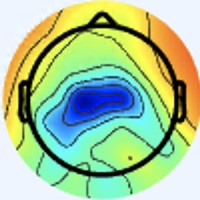

The file beside this chart, header and first rows:
[238 245 255], [238 245 255], [238 245 255], [238 245 255], [238 245 255], [238 245 255], [238 245 255], [238 245 255], [238 245 255], [238 245 255], [238 245 255], [238 245 255], [238 245 255], [238 245 255], [238 245 255], [238 245 255], [237 246 255], [237 246 255], [237 246 255], [237 246 255], [237 246 255], [237 246 255], [237 246 255], [237 246 255]
[238 245 255], [238 245 255], [238 245 255], [238 245 255], [238 245 255], [238 245 255], [238 245 255], [238 245 255], [238 245 255], [238 245 255], [238 245 255], [238 245 255], [238 245 255], [238 245 255], [238 245 255], [238 245 255], [237 246 255], [237 246 255], [237 246 255], [237 246 255], [237 246 255], [237 246 255], [237 246 255], [237 246 255]
[238 245 255], [238 245 255], [238 245 255], [238 245 255], [238 245 255], [238 245 255], [238 245 255], [238 245 255], [238 245 255], [238 245 255], [238 245 255], [238 245 255], [238 245 255], [238 245 255], [238 245 255], [238 245 255], [237 246 255], [237 246 255], [237 246 255], [237 246 255], [237 246 255], [237 246 255], [237 246 255], [237 246 255]
[238 245 255], [238 245 255], [238 245 255], [238 245 255], [238 245 255], [238 245 255], [238 245 255], [238 245 255], [238 245 255], [238 245 255], [238 245 255], [238 245 255], [238 245 255], [238 245 255], [238 245 255], [238 245 255], [237 246 255], [237 246 255], [237 246 255], [237 246 255], [237 246 255], [237 246 255], [237 246 255], [237 246 255]
[238 245 255], [238 245 255], [238 245 255], [238 245 255], [238 245 255], [238 245 255], [238 245 255], [238 245 255], [238 245 255], [238 245 255], [238 245 255], [238 245 255], [238 245 255], [238 245 255], [238 245 255], [238 245 255], [238 245 255], [238 245 255], [237 246 255], [237 246 255], [237 246 255], [237 246 255], [237 246 255], [237 246 255]
[238 245 255], [238 245 255], [238 245 255], [238 245 255], [238 245 255], [238 245 255], [238 245 255], [238 245 255], [238 245 255], [238 245 255], [238 245 255], [238 245 255], [238 245 255], [238 245 255], [238 245 255], [238 245 255], [238 245 255], [238 245 255], [237 246 255], [237 246 255], [237 246 255], [237 246 255], [237 246 255], [237 246 255]
[238 245 255], [238 245 255], [238 245 255], [238 245 255], [238 245 255], [238 245 255], [238 245 255], [238 245 255], [238 245 255], [238 245 255], [238 245 255], [238 245 255], [238 245 255], [238 245 255], [238 245 255], [238 245 255], [238 245 255], [238 245 255], [238 245 255], [238 245 255], [238 245 255], [238 245 255], [237 246 255], [237 246 255]
[238 245 255], [238 245 255], [238 245 255], [238 245 255], [238 245 255], [238 245 255], [238 245 255], [238 245 255], [238 245 255], [238 245 255], [238 245 255], [238 245 255], [238 245 255], [238 245 255], [238 245 255], [238 245 255], [238 245 255], [238 245 255], [238 245 255], [238 245 255], [238 245 255], [238 245 255], [237 246 255], [237 246 255]
[238 245 255], [238 245 255], [238 245 255], [238 245 255], [238 245 255], [238 245 255], [238 245 255], [238 245 255], [238 245 255], [238 245 255], [238 245 255], [238 245 255], [238 245 255], [238 245 255], [238 245 255], [238 245 255], [238 245 255], [238 245 255], [238 245 255], [238 245 255], [238 245 255], [238 245 255], [238 245 255], [238 245 255]
[238 245 255], [238 245 255], [238 245 255], [238 245 255], [238 245 255], [238 245 255], [238 245 255], [238 245 255], [238 245 255], [238 245 255], [238 245 255], [238 245 255], [238 245 255], [238 245 255], [238 245 255], [238 245 255], [238 245 255], [238 245 255], [238 245 255], [238 245 255], [238 245 255], [238 245 255], [238 245 255], [238 245 255]
[238 245 255], [238 245 255], [238 245 255], [238 245 255], [238 245 255], [238 245 255], [238 245 255], [238 245 255], [238 245 255], [238 245 255], [238 245 255], [238 245 255], [238 245 255], [238 245 255], [238 245 255], [238 245 255], [238 245 253], [238 245 253], [238 245 253], [238 245 253], [238 245 255], [238 245 255], [238 245 255], [238 245 255]
[238 245 255], [238 245 255], [238 245 255], [238 245 255], [238 245 255], [238 245 255], [238 245 255], [238 245 255], [238 245 255], [238 245 255], [238 245 255], [238 245 255], [238 245 255], [238 245 255], [238 245 255], [238 245 255], [238 245 253], [238 245 253], [238 245 253], [238 245 253], [237 244 254], [237 244 254], [237 244 254], [237 244 254]
[238 245 255], [238 245 255], [238 245 255], [238 245 255], [238 245 255], [238 245 255], [238 245 255], [238 245 255], [238 245 255], [238 245 255], [238 245 255], [238 245 255], [238 245 255], [238 245 255], [238 245 255], [238 245 255], [238 245 253], [238 245 253], [238 245 253], [237 244 252], [237 244 252], [237 244 252], [237 244 254], [237 244 254]
[238 245 255], [238 245 255], [238 245 255], [238 245 255], [238 245 255], [238 245 255], [238 245 255], [238 245 255], [238 245 255], [238 245 255], [238 245 255], [238 245 255], [238 245 255], [238 245 255], [238 245 255], [238 245 255], [238 245 253], [238 245 253], [237 244 252], [237 244 252], [237 244 252], [237 244 252], [237 244 254], [237 244 254]
[238 245 255], [238 245 255], [238 245 255], [238 245 255], [238 245 255], [238 245 255], [238 245 255], [238 245 255], [238 245 255], [238 245 255], [238 245 255], [238 245 255], [238 245 255], [238 245 255], [238 245 255], [238 245 255], [237 244 252], [237 244 252], [237 244 252], [237 244 252], [237 244 252], [237 244 252], [237 244 254], [237 244 254]
[238 245 255], [238 245 255], [238 245 255], [238 245 255], [238 245 255], [238 245 255], [238 245 255], [238 245 255], [238 245 255], [238 245 255], [238 245 255], [238 245 255], [238 245 255], [238 245 255], [238 245 255], [238 245 255], [237 244 252], [237 244 252], [237 244 252], [237 244 254], [237 244 254], [237 244 254], [237 244 252], [237 244 252]
[238 245 255], [238 245 255], [238 245 255], [238 245 255], [238 245 255], [238 245 255], [238 245 255], [238 245 255], [238 245 255], [238 245 255], [238 245 255], [238 245 255], [238 245 255], [238 245 255], [238 245 255], [238 245 253], [238 245 251], [238 245 251], [236 245 254], [236 244 255], [237 243 255], [237 244 254], [239 243 252], [239 244 250]
[238 245 255], [238 245 255], [238 245 255], [238 245 255], [238 245 255], [238 245 255], [238 245 255], [238 245 255], [238 245 255], [238 245 255], [238 245 255], [238 245 255], [238 245 255], [238 245 255], [238 245 255], [238 245 255], [238 245 253], [238 245 253], [236 244 255], [236 244 255], [237 243 255], [239 243 254], [239 244 250], [239 244 248]
[238 245 255], [238 245 255], [238 245 255], [238 245 255], [238 245 255], [238 245 255], [238 245 255], [238 245 255], [238 245 255], [238 245 255], [238 245 255], [238 245 255], [238 245 255], [238 245 255], [238 245 255], [238 245 255], [238 244 255], [238 245 255], [237 244 254], [237 244 252], [239 243 252], [239 244 250], [239 244 250], [237 244 250]
[238 245 255], [238 245 255], [238 245 255], [238 245 255], [238 245 255], [238 245 255], [238 245 255], [238 245 255], [238 245 255], [238 245 255], [238 245 255], [238 245 255], [238 245 255], [238 245 255], [238 245 255], [238 245 255], [238 244 255], [238 244 255], [237 244 252], [237 244 250], [239 244 250], [239 244 250], [237 244 252], [236 245 254]
[238 245 255], [238 245 255], [238 245 255], [238 245 255], [238 245 255], [238 245 255], [238 245 255], [238 245 255], [238 245 255], [238 245 255], [238 245 255], [238 245 255], [238 245 255], [238 245 255], [238 245 255], [238 245 255], [237 246 255], [238 245 255], [238 245 253], [239 244 250], [239 243 252], [239 243 254], [237 243 255], [236 244 255]
[238 245 255], [238 245 255], [238 245 255], [238 245 255], [238 245 255], [238 245 255], [238 245 255], [238 245 255], [238 245 255], [238 245 255], [238 245 255], [238 245 255], [238 245 255], [238 245 255], [238 245 255], [238 245 255], [237 246 255], [238 245 255], [240 244 253], [240 244 253], [240 244 255], [238 244 255], [237 244 255], [236 245 255]
[238 245 255], [238 245 255], [238 245 255], [238 245 255], [238 245 255], [238 245 255], [238 245 255], [238 245 255], [238 245 255], [238 245 255], [238 245 255], [238 245 255], [238 245 255], [238 245 255], [238 245 255], [238 245 255], [238 244 255], [238 244 255], [240 244 255], [240 244 255], [238 244 255], [238 244 255], [237 245 255], [236 246 255]
[238 245 255], [238 245 255], [238 245 255], [238 245 255], [238 245 255], [238 245 255], [238 245 255], [238 245 255], [238 245 255], [238 245 255], [238 245 255], [238 245 255], [238 245 255], [238 245 255], [238 245 255], [238 245 255], [238 245 255], [238 245 255], [238 245 255], [238 245 255], [238 245 255], [237 246 255], [237 246 255], [236 246 255]
[238 245 255], [238 245 255], [238 245 255], [238 245 255], [238 245 255], [238 245 255], [238 245 255], [239 246 255], [238 245 255], [238 245 255], [238 245 255], [238 245 255], [238 245 255], [238 245 255], [238 245 255], [238 245 253], [239 246 252], [239 247 250], [239 247 250], [238 248 250], [238 248 250], [238 247 252], [237 246 253], [237 246 255]
[238 245 255], [238 245 255], [238 245 255], [238 245 255], [238 245 255], [238 245 255], [238 245 255], [238 245 255], [238 245 255], [238 245 255], [238 245 255], [238 245 255], [238 245 255], [238 245 255], [238 245 255], [239 246 254], [239 246 252], [239 247 250], [238 248 250], [237 248 250], [237 248 252], [237 248 252], [238 247 255], [238 244 255]
[238 245 255], [238 245 255], [238 245 255], [238 245 255], [238 245 255], [238 245 255], [238 245 255], [238 245 255], [238 245 255], [238 245 255], [238 245 255], [238 245 255], [238 245 255], [238 245 255], [239 246 255], [239 246 255], [241 245 255], [239 246 255], [237 248 254], [235 248 255], [235 248 255], [237 247 255], [238 245 255], [238 244 255]
[238 245 255], [238 245 255], [238 245 255], [238 245 255], [238 245 255], [238 245 255], [238 245 255], [238 245 255], [238 245 255], [238 245 255], [238 245 255], [238 245 255], [238 245 255], [238 245 255], [239 246 255], [239 246 255], [241 245 255], [239 246 255], [237 247 255], [235 248 255], [236 249 255], [238 248 255], [239 245 255], [241 244 255]
[238 245 255], [238 245 255], [238 245 255], [238 245 255], [238 245 255], [238 245 255], [238 245 255], [238 245 255], [238 245 255], [238 245 255], [238 245 255], [238 245 255], [238 245 255], [238 245 255], [239 246 255], [239 246 255], [239 246 254], [238 247 252], [235 249 252], [235 250 253], [236 250 253], [238 249 255], [240 247 255], [241 245 254]
[238 245 255], [238 245 255], [238 245 255], [238 245 255], [238 245 255], [238 245 255], [238 245 255], [237 244 254], [238 245 255], [238 245 255], [238 245 255], [238 245 255], [237 244 254], [238 245 255], [238 245 255], [239 246 255], [239 246 254], [238 247 252], [235 249 252], [235 251 251], [236 250 251], [239 250 252], [242 247 251], [243 246 253]
[238 245 255], [238 245 255], [238 245 255], [238 245 255], [238 245 255], [238 245 255], [237 244 254], [237 244 254], [237 244 254], [237 244 254], [237 244 254], [237 244 254], [237 244 254], [237 244 254], [238 245 255], [239 246 255], [238 247 255], [237 248 254], [235 248 254], [235 250 253], [237 251 252], [240 250 252], [243 246 251], [243 246 253]
[238 245 255], [238 245 255], [238 245 255], [238 245 255], [238 245 255], [238 245 255], [237 244 254], [237 244 254], [237 244 254], [237 244 254], [237 244 254], [237 244 254], [237 244 254], [237 244 254], [238 245 255], [239 246 255], [238 247 255], [237 247 255], [235 248 255], [236 249 255], [239 250 254], [240 250 252], [243 248 252], [242 247 253]
[238 245 253], [238 245 253], [238 245 255], [238 245 255], [237 243 255], [237 243 255], [237 243 255], [237 243 255], [237 244 254], [237 244 254], [237 244 252], [237 244 252], [237 244 254], [237 244 254], [238 245 255], [239 246 255], [239 248 255], [238 247 255], [237 247 255], [237 247 255], [239 248 255], [240 247 255], [239 246 254], [239 246 254]
[238 245 253], [238 245 253], [238 245 255], [238 245 255], [237 243 255], [237 243 255], [237 243 255], [237 243 255], [237 244 254], [237 244 254], [237 244 252], [237 244 252], [237 244 254], [237 244 254], [238 245 255], [238 245 255], [238 245 255], [237 244 254], [236 244 255], [237 245 255], [238 245 253], [238 245 253], [238 245 255], [239 246 254]
[238 245 255], [238 245 255], [238 245 255], [238 245 255], [237 243 255], [237 243 255], [237 244 254], [237 244 254], [237 244 254], [237 244 254], [237 244 252], [237 244 252], [238 245 253], [238 245 253], [238 245 255], [237 244 254], [240 242 254], [239 241 254], [238 241 255], [239 243 255], [238 242 251], [237 242 248], [236 243 251], [236 245 252]
[238 245 255], [238 245 255], [238 245 255], [238 245 255], [237 243 255], [237 243 255], [237 244 254], [237 244 254], [237 244 254], [237 244 252], [237 244 252], [237 244 252], [238 245 253], [238 245 253], [238 245 255], [237 244 254], [240 244 255], [239 243 254], [239 243 255], [237 243 255], [238 242 253], [234 241 249], [234 243 250], [236 243 249]
[238 245 255], [238 245 255], [238 245 255], [238 245 255], [237 243 255], [237 243 255], [237 244 254], [237 244 254], [237 244 252], [237 244 252], [237 244 252], [238 245 251], [238 245 253], [238 245 253], [238 245 255], [238 245 255], [238 247 254], [237 246 253], [237 246 253], [236 245 254], [235 245 255], [234 244 254], [233 243 253], [236 241 247]
[238 245 255], [238 245 255], [238 245 255], [238 245 255], [237 243 255], [237 244 254], [237 244 254], [237 244 252], [237 244 252], [238 245 253], [238 245 251], [238 245 251], [238 245 253], [238 245 253], [238 245 255], [238 247 254], [237 248 252], [237 248 252], [238 247 252], [237 246 253], [238 248 255], [238 246 255], [236 240 251], [237 233 232]
[238 245 255], [238 245 255], [238 245 255], [238 245 255], [237 244 254], [237 244 254], [237 244 254], [237 244 252], [237 244 252], [238 245 251], [239 246 252], [238 245 251], [237 244 252], [237 244 252], [239 246 254], [240 247 255], [238 247 252], [241 249 252], [242 247 253], [242 247 253], [241 248 255], [243 246 255], [240 233 240], [239 220 206]
[238 245 255], [238 245 255], [238 245 255], [238 245 255], [237 244 254], [237 244 254], [237 244 252], [237 244 252], [237 244 250], [239 246 252], [239 246 252], [238 245 251], [237 244 252], [237 244 252], [239 246 254], [241 248 255], [239 248 253], [242 249 255], [242 249 255], [241 248 254], [242 250 253], [245 245 245], [242 228 219], [242 209 178]
[238 245 255], [238 245 255], [238 245 255], [238 245 255], [238 245 255], [238 245 255], [238 245 253], [238 245 253], [237 244 250], [237 244 250], [237 245 248], [238 246 249], [238 245 251], [238 245 251], [239 246 254], [238 247 254], [237 247 255], [237 247 255], [241 252 255], [239 251 251], [241 251 250], [247 248 234], [240 224 190], [239 200 143]
[238 245 255], [238 245 255], [238 245 255], [238 245 255], [238 245 255], [238 245 253], [238 245 253], [238 245 251], [237 244 250], [237 244 250], [237 245 248], [238 246 249], [238 245 251], [238 245 251], [238 245 253], [238 245 255], [237 246 255], [236 246 255], [240 251 255], [243 252 251], [246 249 238], [246 239 210], [239 213 156], [237 189 113]
[240 244 255], [240 244 255], [240 244 255], [240 244 255], [240 244 253], [240 244 253], [240 244 253], [240 245 251], [237 244 250], [237 245 248], [238 246 249], [238 246 249], [238 245 251], [238 245 251], [237 244 252], [237 244 252], [238 242 251], [238 241 250], [240 242 254], [244 242 243], [247 234 215], [240 216 170], [231 187 114], [229 170  78]
[240 244 255], [240 244 255], [240 244 255], [240 244 255], [240 244 253], [240 244 253], [240 245 251], [240 245 249], [237 245 248], [238 246 249], [238 246 249], [238 246 249], [238 245 251], [237 244 252], [237 244 254], [239 243 254], [241 241 251], [242 239 246], [242 235 242], [244 227 219], [244 214 178], [236 192 129], [229 169  83], [228 158  60]
[240 244 255], [240 244 255], [240 244 253], [240 244 253], [240 244 253], [240 244 253], [240 245 251], [240 245 249], [240 245 249], [240 245 248], [240 245 249], [240 245 249], [240 245 251], [239 243 252], [239 243 254], [240 242 254], [243 239 254], [248 237 245], [242 224 212], [236 206 172], [238 189 130], [234 171  91], [233 158  65], [234 154  55]
[240 244 255], [240 244 255], [240 244 253], [240 244 253], [240 244 253], [240 245 251], [240 245 249], [240 245 249], [240 245 248], [240 245 248], [240 245 249], [240 245 249], [240 244 253], [240 244 253], [240 244 255], [241 243 255], [248 242 255], [252 238 237], [239 212 183], [227 184 129], [230 168  91], [233 158  67], [235 152  56], [236 154  54]
[241 245 254], [240 244 253], [240 244 253], [240 244 253], [240 245 251], [240 245 251], [240 245 249], [241 246 250], [241 246 249], [240 245 248], [240 245 249], [240 245 249], [240 244 253], [240 244 253], [240 244 255], [242 245 254], [254 249 255], [255 240 227], [239 207 160], [224 174 101], [231 161  73], [236 156  59], [239 157  58], [239 160  57]
[241 245 254], [240 244 253], [240 244 253], [240 244 253], [240 245 251], [240 245 249], [240 245 251], [241 246 250], [239 247 250], [238 248 250], [237 247 249], [238 245 251], [240 244 253], [240 244 255], [241 245 254], [244 245 249], [255 248 242], [255 236 207], [239 198 134], [226 166  80], [233 159  62], [240 158  56], [243 161  59], [242 165  59]
[238 245 255], [240 244 255], [240 244 255], [240 244 253], [240 245 249], [239 247 250], [241 246 252], [239 246 254], [237 248 254], [234 249 254], [236 251 254], [235 248 254], [239 243 254], [241 243 255], [240 244 253], [241 242 237], [248 233 212], [249 218 171], [240 187 109], [231 165  69], [235 162  60], [239 162  56], [244 163  55], [244 168  58]
[238 245 255], [238 245 255], [241 243 255], [240 244 253], [240 245 251], [238 245 251], [241 245 254], [239 246 254], [237 250 255], [237 252 255], [234 252 254], [234 248 251], [238 242 254], [240 243 252], [243 244 246], [246 240 224], [242 219 177], [238 197 131], [237 175  90], [238 166  66], [236 165  59], [239 167  57], [245 170  55], [246 173  58]
[238 245 255], [238 245 255], [241 244 253], [240 244 253], [240 244 253], [238 245 253], [241 245 255], [240 247 255], [240 249 255], [241 252 255], [237 248 250], [235 246 248], [236 243 253], [241 242 247], [247 244 235], [253 237 204], [239 204 138], [227 175  89], [233 166  77], [240 168  70], [235 166  62], [238 171  58], [243 174  55], [245 176  57]
[238 245 255], [238 245 253], [241 245 254], [241 243 255], [239 243 254], [237 244 254], [241 245 255], [242 246 255], [240 247 253], [242 250 253], [238 246 248], [237 245 248], [236 243 249], [240 240 238], [250 237 218], [254 226 178], [240 192 110], [228 164  66], [233 163  67], [241 169  69], [234 167  60], [238 172  59], [242 177  59], [243 181  58]
[237 246 253], [238 245 253], [240 244 253], [241 243 255], [239 243 255], [239 243 255], [241 243 255], [241 243 255], [241 246 252], [243 248 252], [241 246 249], [240 245 248], [237 242 245], [238 236 224], [246 224 187], [248 207 143], [243 179  91], [236 161  59], [238 165  60], [240 169  61], [237 169  58], [241 175  62], [243 180  64], [247 188  68]
[237 246 251], [238 245 251], [240 244 255], [240 244 255], [240 242 255], [239 242 255], [239 241 255], [239 241 254], [238 241 248], [238 243 247], [241 246 250], [241 246 249], [238 240 237], [238 227 207], [239 206 155], [240 187 111], [243 170  75], [243 165  57], [242 168  59], [241 169  58], [239 172  59], [244 178  66], [245 182  69], [245 188  73]
[237 247 249], [236 245 250], [237 244 254], [239 243 255], [240 242 255], [240 242 255], [237 240 255], [236 240 252], [234 237 244], [232 237 241], [237 246 253], [240 245 248], [241 238 229], [240 219 188], [237 189 125], [233 169  81], [238 165  63], [244 166  58], [246 168  60], [243 169  60], [244 174  63], [245 179  69], [244 180  74], [238 181  74]
[237 247 249], [236 245 250], [236 245 254], [237 243 255], [241 243 255], [240 242 254], [236 240 252], [232 239 249], [233 238 244], [228 235 241], [236 246 255], [240 246 246], [244 236 217], [244 213 167], [234 177 100], [229 156  61], [233 158  56], [238 164  57], [243 166  60], [245 171  62], [244 177  62], [244 181  67], [244 182  71], [233 179  73]
[238 247 252], [237 246 251], [237 246 255], [238 245 255], [241 243 255], [241 244 253], [236 243 253], [235 242 250], [235 242 248], [233 242 247], [234 248 255], [239 244 240], [240 221 189], [238 196 136], [239 171  86], [236 156  57], [234 159  57], [238 167  63], [240 169  63], [242 175  62], [244 180  56], [247 186  59], [252 197  71], [242 194  83]
[237 246 253], [237 246 253], [236 247 253], [237 246 253], [240 244 253], [241 244 253], [238 245 253], [236 245 250], [237 245 248], [234 243 248], [236 249 255], [241 241 231], [239 211 164], [235 181 107], [240 165  72], [240 158  56], [236 163  60], [232 163  59], [235 168  61], [238 175  61], [243 182  55], [245 188  59], [248 198  75], [231 190  85]
[236 245 254], [237 246 253], [236 247 251], [237 248 252], [239 246 255], [241 245 255], [238 247 252], [238 249 251], [242 252 253], [241 249 251], [244 252 254], [247 239 220], [237 199 137], [227 165  78], [236 158  60], [242 160  58], [236 163  58], [229 162  55], [233 171  58], [238 179  61], [245 185  63], [239 184  67], [221 176  75], [191 157  70]
[236 245 254], [236 247 253], [235 249 250], [237 248 250], [238 247 255], [239 246 255], [239 249 251], [240 250 251], [244 254 255], [245 249 248], [250 247 240], [250 229 198], [236 188 114], [225 159  62], [236 157  56], [242 161  56], [236 165  57], [230 167  54], [233 177  58], [238 182  61], [245 189  66], [238 188  77], [180 144  58], [138 114  40]
[237 246 253], [237 248 254], [236 250 251], [236 250 253], [237 248 254], [237 248 254], [239 248 253], [240 250 252], [243 248 251], [245 244 239], [247 231 208], [243 209 161], [234 180  94], [230 161  57], [238 164  59], [242 165  59], [239 168  60], [237 176  61], [240 186  60], [246 196  65], [255 202  75], [236 194  82], [130 113  35], [80 72  0]
... 139 more rows
